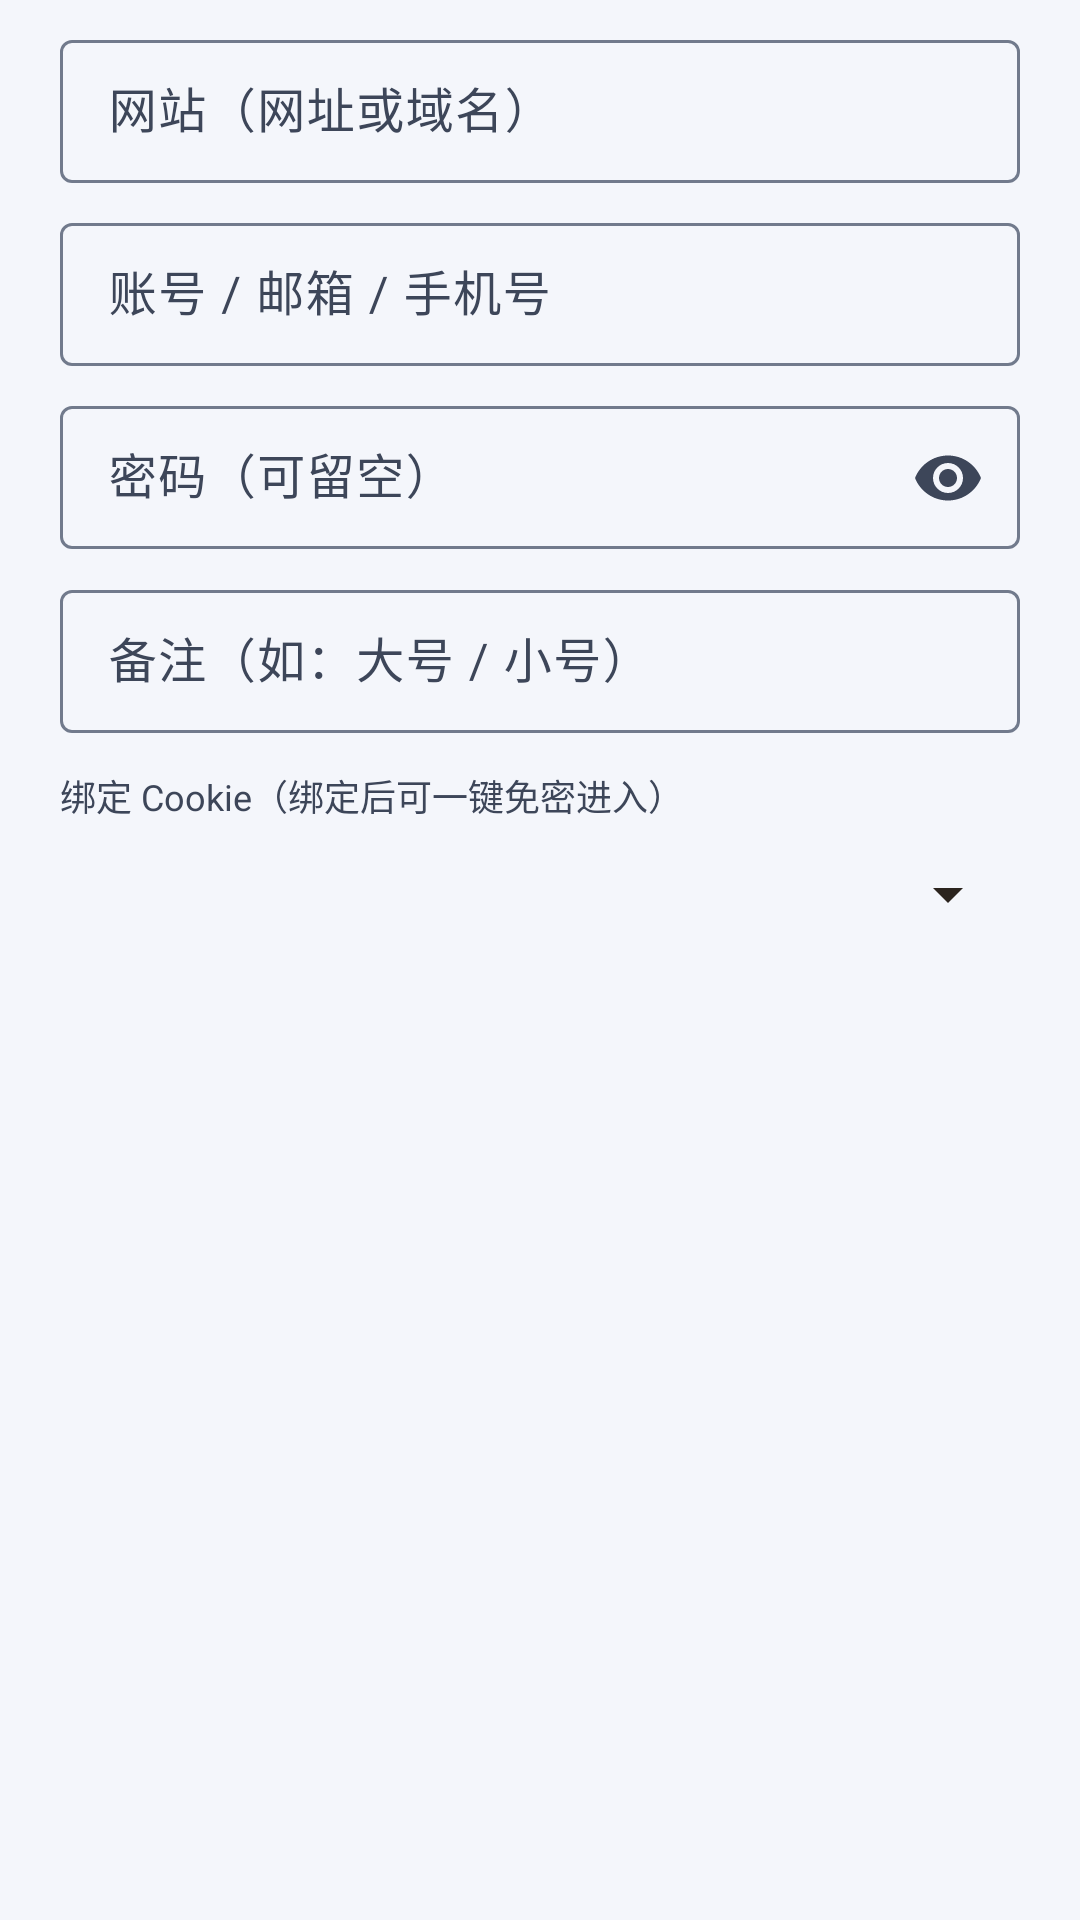

Here is an Android app screen rendered from its layout file. Give the layout XML and the strings, colors and styles it references.
<!-- AndroidManifest.xml: application theme Theme.CookieBox -->
<!-- res/layout/dialog_account_edit.xml -->
<?xml version="1.0" encoding="utf-8"?>
<ScrollView xmlns:android="http://schemas.android.com/apk/res/android"
    xmlns:app="http://schemas.android.com/apk/res-auto"
    android:layout_width="match_parent"
    android:layout_height="wrap_content">

    <LinearLayout
        android:layout_width="match_parent"
        android:layout_height="wrap_content"
        android:orientation="vertical"
        android:paddingHorizontal="20dp"
        android:paddingTop="8dp">

        <com.google.android.material.textfield.TextInputLayout
            android:id="@+id/tilSite"
            style="@style/Widget.Material3.TextInputLayout.OutlinedBox.Dense"
            android:layout_width="match_parent"
            android:layout_height="wrap_content"
            android:hint="网站（网址或域名）">

            <com.google.android.material.textfield.TextInputEditText
                android:id="@+id/etSite"
                android:layout_width="match_parent"
                android:layout_height="wrap_content"
                android:inputType="textUri"
                android:singleLine="true" />
        </com.google.android.material.textfield.TextInputLayout>

        <com.google.android.material.textfield.TextInputLayout
            style="@style/Widget.Material3.TextInputLayout.OutlinedBox.Dense"
            android:layout_width="match_parent"
            android:layout_height="wrap_content"
            android:layout_marginTop="8dp"
            android:hint="账号 / 邮箱 / 手机号">

            <com.google.android.material.textfield.TextInputEditText
                android:id="@+id/etUsername"
                android:layout_width="match_parent"
                android:layout_height="wrap_content"
                android:inputType="textEmailAddress"
                android:singleLine="true" />
        </com.google.android.material.textfield.TextInputLayout>

        <com.google.android.material.textfield.TextInputLayout
            style="@style/Widget.Material3.TextInputLayout.OutlinedBox.Dense"
            android:layout_width="match_parent"
            android:layout_height="wrap_content"
            android:layout_marginTop="8dp"
            android:hint="密码（可留空）"
            app:endIconMode="password_toggle">

            <com.google.android.material.textfield.TextInputEditText
                android:id="@+id/etPassword"
                android:layout_width="match_parent"
                android:layout_height="wrap_content"
                android:inputType="textPassword"
                android:singleLine="true" />
        </com.google.android.material.textfield.TextInputLayout>

        <com.google.android.material.textfield.TextInputLayout
            style="@style/Widget.Material3.TextInputLayout.OutlinedBox.Dense"
            android:layout_width="match_parent"
            android:layout_height="wrap_content"
            android:layout_marginTop="8dp"
            android:hint="备注（如：大号 / 小号）">

            <com.google.android.material.textfield.TextInputEditText
                android:id="@+id/etNote"
                android:layout_width="match_parent"
                android:layout_height="wrap_content"
                android:inputType="text"
                android:singleLine="true" />
        </com.google.android.material.textfield.TextInputLayout>

        <TextView
            android:layout_width="wrap_content"
            android:layout_height="wrap_content"
            android:layout_marginTop="12dp"
            android:text="绑定 Cookie（绑定后可一键免密进入）"
            android:textColor="@color/on_surface_variant"
            android:textSize="12sp" />

        <Spinner
            android:id="@+id/spLinkCookie"
            android:layout_width="match_parent"
            android:layout_height="44dp"
            android:layout_marginTop="2dp" />
    </LinearLayout>
</ScrollView>
<!-- resources referenced by this layout -->
<resources>
  <color name="on_surface_variant">#3D4659</color>
  <style name="Theme.CookieBox" parent="Base.Theme.CookieBox" />
  <color name="primary">#1A3AAE</color>
  <color name="on_primary">#FFFFFF</color>
  <color name="primary_container">#DCE3FF</color>
  <color name="on_primary_container">#0A1A5C</color>
  <color name="secondary">#4A5470</color>
  <color name="on_secondary">#FFFFFF</color>
  <color name="secondary_container">#E3E7F2</color>
  <color name="on_secondary_container">#1A2236</color>
  <color name="background">#F4F6FB</color>
  <color name="on_background">#0E1525</color>
  <color name="surface">#FFFFFF</color>
  <color name="on_surface">#0E1525</color>
  <color name="surface_variant">#EDF0F7</color>
  <color name="cb_floating_surface">#FFFFFF</color>
  <color name="outline">#717A8C</color>
  <color name="cb_hairline">#DDD3C6</color>
  <color name="danger">#8C1913</color>
  <color name="cb_icon">#2B241E</color>
  <style name="BottomSheetDialogTheme" parent="ThemeOverlay.Material3.BottomSheetDialog">
          <item name="bottomSheetStyle">@style/BottomSheetModalStyle</item>
          <item name="android:navigationBarColor">@color/surface</item>
          <item name="android:windowLightNavigationBar" tools:targetApi="o_mr1">true</item>
      </style>
  <style name="BottomSheetModalStyle" parent="Widget.Material3.BottomSheet.Modal">
          <item name="android:background">@android:color/transparent</item>
          <item name="backgroundTint">@android:color/transparent</item>
      </style>
</resources>
